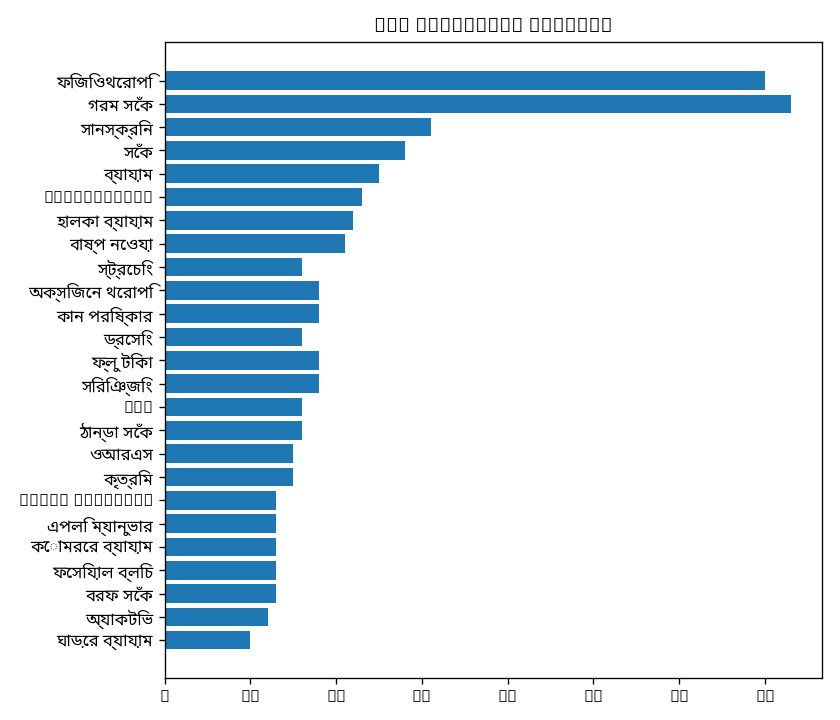

The file beside this chart, header and first rows:
entity_type, e, count, notes
PROCEDURE, ফিজিওথেরাপি, 87, 70
PROCEDURE, গরম সেঁক, 73, 73
PROCEDURE, সানস্ক্রিন, 33, 31
PROCEDURE, সেঁক, 28, 28
PROCEDURE, ব্যায়াম, 25, 25
PROCEDURE, crepitation, 23, 23
PROCEDURE, হালকা ব্যায়াম, 22, 22
PROCEDURE, বাষ্প নেওয়া, 21, 21
PROCEDURE, স্ট্রেচিং, 19, 16
PROCEDURE, অক্সিজেন থেরাপি, 18, 18
PROCEDURE, কান পরিষ্কার, 18, 18
PROCEDURE, ড্রেসিং, 18, 16
PROCEDURE, ফ্লু টিকা, 18, 18
PROCEDURE, সিরিঞ্জিং, 18, 18
PROCEDURE, CBT, 16, 16
PROCEDURE, ঠান্ডা সেঁক, 16, 16
PROCEDURE, ওআরএস, 15, 15
PROCEDURE, কৃত্রিম, 15, 15
PROCEDURE, Epley maneuver, 13, 13
PROCEDURE, এপলি ম্যানুভার, 13, 13
PROCEDURE, কোমরের ব্যায়াম, 13, 13
PROCEDURE, ফেসিয়াল ব্লিচ, 13, 13
PROCEDURE, বরফ সেঁক, 13, 13
PROCEDURE, অ্যাকটিভ, 12, 12
PROCEDURE, ঘাড়ের ব্যায়াম, 12, 10
